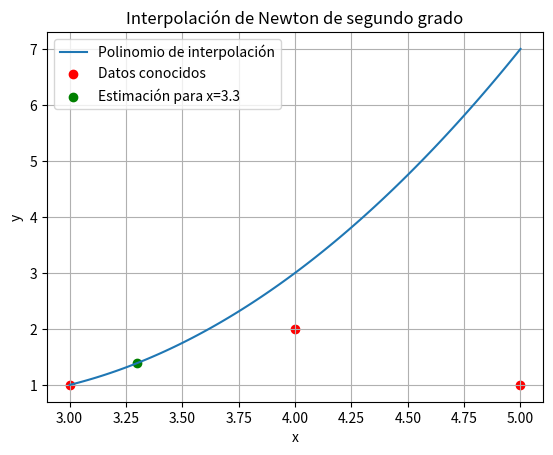

Reproduce this figure in Python.
import numpy as np
import matplotlib.pyplot as plt

# Datos conocidos (puntos x, y)
x_datos = np.array([3, 4, 5])  # Suponiendo que tienes puntos en x
y_datos = np.array([1, 3, 8])  # Suponiendo que tienes puntos en y

# Implementación del algoritmo de interpolación de Newton
def interpolacion_newton(x, y):
    n = len(x)
    coeficientes = np.zeros(n)
    for j in range(1, n):
        for i in range(n-1, j-1, -1):
            y[i] = (y[i] - y[i-1]) / (x[i] - x[i-j])
    coeficientes = y
    return coeficientes

# Coeficientes del polinomio de interpolación
coeficientes = interpolacion_newton(x_datos, y_datos)

# Función del polinomio de interpolación de Newton de segundo grado
def polinomio_interpolacion(coeficientes, x):
    n = len(coeficientes)
    resultado = coeficientes[0]
    for i in range(1, n):
        producto = coeficientes[i]
        for j in range(i):
            producto *= (x - x_datos[j])
        resultado += producto
    return resultado

# Puntos para la estimación
x_estimado = 3.3
y_estimado = polinomio_interpolacion(coeficientes, x_estimado)

# Imprimir el resultado estimado
print("Estimación para x = 3.3:", y_estimado)

# Cálculo del error relativo
valor_real = 2.05  # Valor real (hipotético) para x = 3.3
error_relativo = abs((y_estimado - valor_real) / valor_real) * 100
print("Error relativo:", error_relativo, "%")

# Graficar el polinomio de interpolación y los puntos de datos
x_valores = np.linspace(min(x_datos), max(x_datos), 100)
y_valores = polinomio_interpolacion(coeficientes, x_valores)

plt.plot(x_valores, y_valores, label='Polinomio de interpolación')
plt.scatter(x_datos, y_datos, color='red', label='Datos conocidos')
plt.scatter(x_estimado, y_estimado, color='green', label=f'Estimación para x={x_estimado}')
plt.xlabel('x')
plt.ylabel('y')
plt.title('Interpolación de Newton de segundo grado')
plt.legend()
plt.grid(True)
plt.show()
